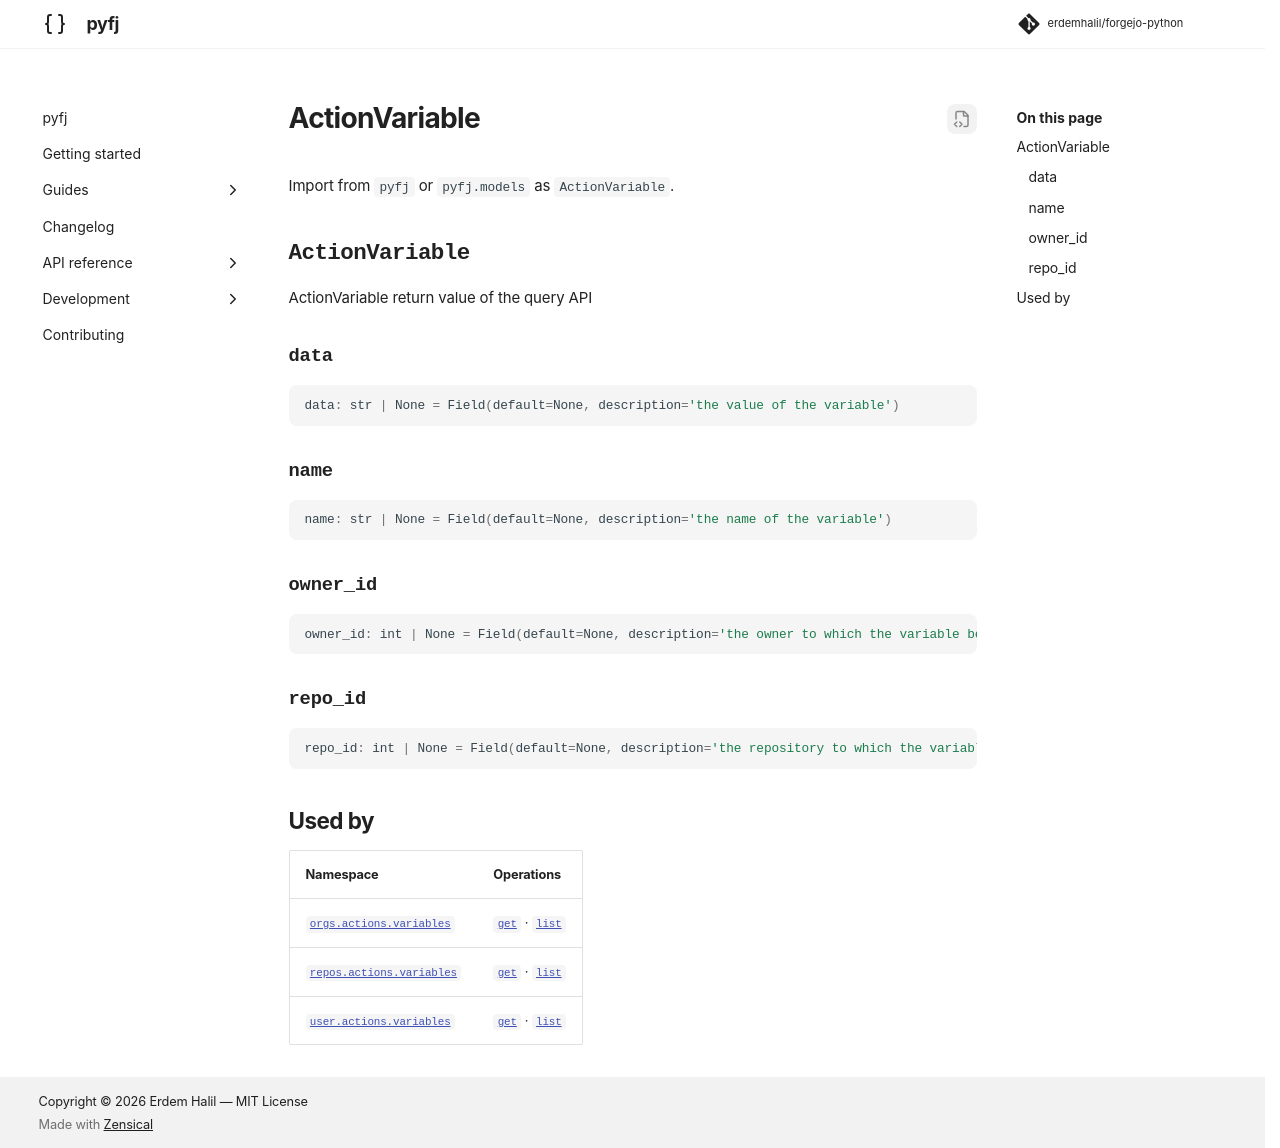

repository: erdemhalil/forgejo-python · page: 0.1/reference/models/action_variable/index.html · generator: mkdocs

---
title: "ActionVariable"
description: "ActionVariable return value of the query API"
---

# ActionVariable

Import from `pyfj` or `pyfj.models` as `ActionVariable`.

::: pyfj._generated.models.action_variable.ActionVariable

## Used by

| Namespace | Operations |
|---|---|
| [`orgs.actions.variables`](../namespaces/orgs/actions/variables/index.md) | [`get`](../namespaces/orgs/actions/variables/index.md#pyfj._generated.api.orgs.OrgsActionsVariables.get) · [`list`](../namespaces/orgs/actions/variables/index.md#pyfj._generated.api.orgs.OrgsActionsVariables.list) |
| [`repos.actions.variables`](../namespaces/repos/actions/variables/index.md) | [`get`](../namespaces/repos/actions/variables/index.md#pyfj._generated.api.repos.ReposActionsVariables.get) · [`list`](../namespaces/repos/actions/variables/index.md#pyfj._generated.api.repos.ReposActionsVariables.list) |
| [`user.actions.variables`](../namespaces/user/actions/variables/index.md) | [`get`](../namespaces/user/actions/variables/index.md#pyfj._generated.api.user.UserActionsVariables.get) · [`list`](../namespaces/user/actions/variables/index.md#pyfj._generated.api.user.UserActionsVariables.list) |
